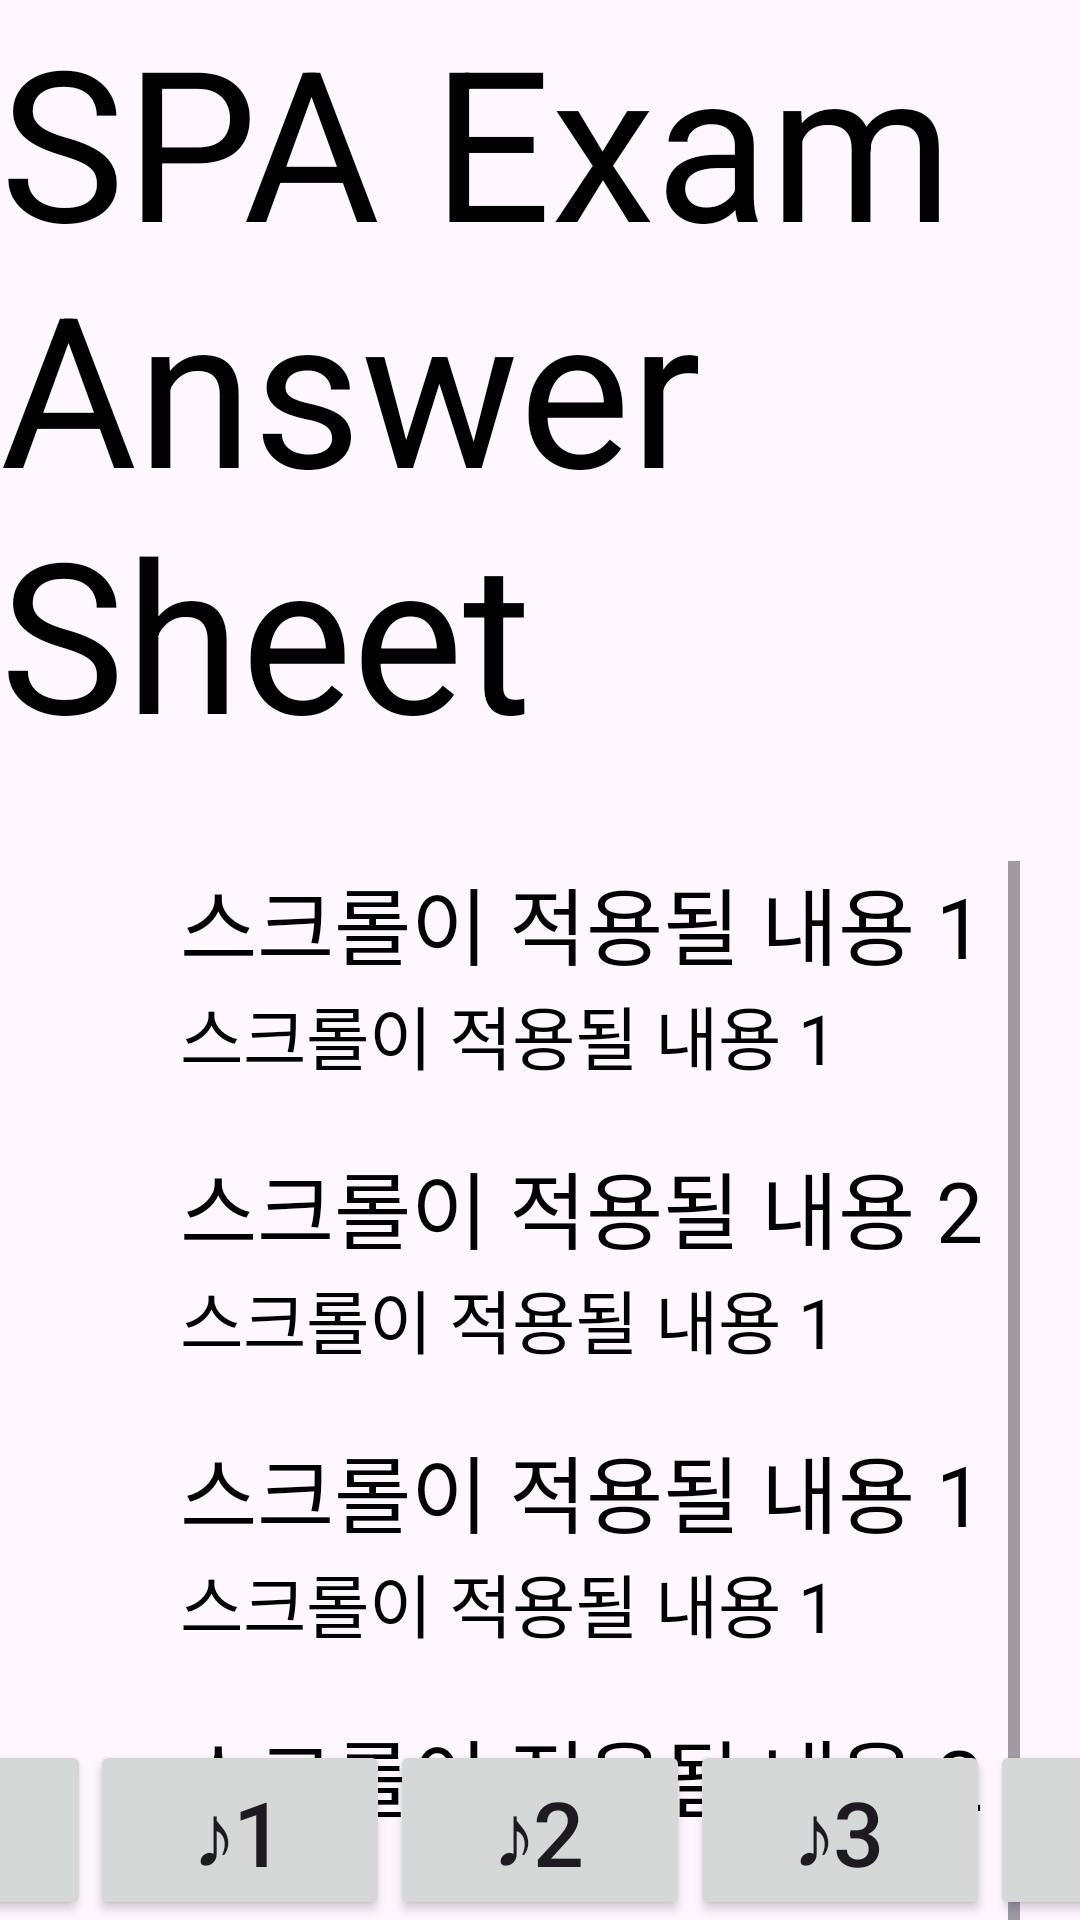

Layout XML and referenced resources for this Android screen:
<!-- AndroidManifest.xml: application theme Theme.Spa_study_app -->
<!-- res/layout/activity_spa_examination_result.xml -->
<?xml version="1.0" encoding="utf-8"?>
<androidx.constraintlayout.widget.ConstraintLayout
    xmlns:android="http://schemas.android.com/apk/res/android"
    xmlns:app="http://schemas.android.com/apk/res-auto"
    xmlns:tools="http://schemas.android.com/tools"
    android:id="@+id/spa_examination_hall_result_activity"
    android:layout_width="match_parent"
    android:layout_height="match_parent"
    android:background="@drawable/background"
    tools:context=".SpaExaminationHall">

    
    <TextView
        android:id="@+id/daily_spa_examination_hall_title"
        android:layout_width="wrap_content"
        android:layout_height="wrap_content"
        android:text="@string/spa_examination_result_title"
        android:textColor="@color/black"
        android:textSize="70sp"
        app:layout_constraintEnd_toEndOf="parent"
        app:layout_constraintStart_toStartOf="parent"
        app:layout_constraintTop_toTopOf="parent" />


    
    <ScrollView
        android:id="@+id/scrollable_section"
        android:layout_width="match_parent"
        android:layout_height="500dp"
        android:layout_marginTop="30dp"
        android:layout_marginBottom="10dp"
        android:layout_marginStart="50dp"
        android:layout_marginEnd="20dp"
        app:layout_constraintTop_toBottomOf="@id/daily_spa_examination_hall_title"

        app:layout_constraintStart_toStartOf="parent"
        app:layout_constraintEnd_toEndOf="parent">

        <LinearLayout
            android:layout_width="match_parent"
            android:layout_height="700dp"
            android:orientation="vertical">

            
            <TextView
                android:id="@+id/answer_sheet_question_1"
                android:layout_width="match_parent"
                android:layout_height="wrap_content"
                android:layout_marginStart="10dp"
                android:text="스크롤이 적용될 내용 1"
                android:textColor="@color/black"
                android:textSize="28sp"/>

            <TextView
                android:id="@+id/answer_sheet_answer_1"
                android:layout_width="match_parent"
                android:layout_height="wrap_content"
                android:layout_marginStart="10dp"
                android:text="스크롤이 적용될 내용 1"
                android:textColor="@color/black"
                android:textSize="23sp"/>

            <TextView
                android:id="@+id/answer_sheet_question_2"
                android:layout_width="match_parent"
                android:layout_height="wrap_content"
                android:layout_marginTop="20dp"
                android:layout_marginStart="10dp"
                android:text="스크롤이 적용될 내용 2"
                android:textColor="@color/black"
                android:textSize="28sp"/>

            <TextView
                android:id="@+id/answer_sheet_answer_2"
                android:layout_width="match_parent"
                android:layout_height="wrap_content"
                android:layout_marginStart="10dp"
                android:text="스크롤이 적용될 내용 1"
                android:textColor="@color/black"
                android:textSize="23sp"/>

            <TextView
                android:id="@+id/answer_sheet_question_3"
                android:layout_width="match_parent"
                android:layout_height="wrap_content"
                android:layout_marginTop="20dp"
                android:layout_marginStart="10dp"
                android:text="스크롤이 적용될 내용 1"
                android:textColor="@color/black"
                android:textSize="28sp"/>

            <TextView
                android:id="@+id/answer_sheet_answer_3"
                android:layout_width="match_parent"
                android:layout_height="wrap_content"
                android:layout_marginStart="10dp"
                android:text="스크롤이 적용될 내용 1"
                android:textColor="@color/black"
                android:textSize="23sp"/>

            <TextView
                android:id="@+id/answer_sheet_question_4"
                android:layout_width="match_parent"
                android:layout_height="wrap_content"
                android:layout_marginTop="20dp"
                android:layout_marginStart="10dp"
                android:text="스크롤이 적용될 내용 2"
                android:textColor="@color/black"
                android:textSize="28sp"/>

            <ImageView
                android:id="@+id/answer_sheet_image_1"
                android:layout_width="wrap_content"
                android:layout_height="300dp"
                android:src="@drawable/graph_1_bar_1"
                android:layout_marginStart="10dp"
                android:layout_marginEnd="10dp" />

            <TextView
                android:id="@+id/answer_sheet_answer_4"
                android:layout_width="match_parent"
                android:layout_height="wrap_content"
                android:layout_marginStart="10dp"
                android:text="스크롤이 적용될 내용 1"
                android:textColor="@color/black"
                android:textSize="23sp"/>
        </LinearLayout>
    </ScrollView>

    <Button
        android:id="@+id/answer_sheet_share_answer"
        android:layout_width="100dp"
        android:layout_height="60dp"
        android:layout_marginTop="10dp"
        android:text="↗️"
        android:textSize="30sp"
        app:layout_constraintBottom_toBottomOf="parent"
        app:layout_constraintStart_toStartOf="parent"
        app:layout_constraintEnd_toStartOf="@id/answer_sheet_record_1"/>

    <Button
        android:id="@+id/answer_sheet_record_1"
        android:layout_width="100dp"
        android:layout_height="60dp"
        android:layout_marginTop="10dp"
        android:text="♪1"
        android:textSize="30sp"
        app:layout_constraintBottom_toBottomOf="parent"
        app:layout_constraintStart_toEndOf="@id/answer_sheet_share_answer"
        app:layout_constraintEnd_toStartOf="@id/answer_sheet_record_2"/>

    <Button
        android:id="@+id/answer_sheet_record_2"
        android:layout_width="100dp"
        android:layout_height="60dp"
        android:layout_marginTop="10dp"
        android:text="♪2"
        android:textSize="30sp"
        app:layout_constraintBottom_toBottomOf="parent"
        app:layout_constraintStart_toEndOf="@id/answer_sheet_record_1"
        app:layout_constraintEnd_toStartOf="@id/answer_sheet_record_3"/>

    <Button
        android:id="@+id/answer_sheet_record_3"
        android:layout_width="100dp"
        android:layout_height="60dp"
        android:layout_marginTop="10dp"
        android:text="♪3"
        android:textSize="30sp"
        app:layout_constraintBottom_toBottomOf="parent"
        app:layout_constraintStart_toEndOf="@id/answer_sheet_record_2"
        app:layout_constraintEnd_toStartOf="@id/answer_sheet_record_4"/>

    <Button
        android:id="@+id/answer_sheet_record_4"
        android:layout_width="100dp"
        android:layout_height="60dp"
        android:layout_marginTop="10dp"
        android:text="♪4"
        android:textSize="30sp"
        app:layout_constraintBottom_toBottomOf="parent"
        app:layout_constraintStart_toEndOf="@id/answer_sheet_record_3"
        app:layout_constraintEnd_toEndOf="parent"/>

</androidx.constraintlayout.widget.ConstraintLayout>
<!-- resources referenced by this layout -->
<resources>
  <color name="black">#FF000000</color>
  <string name="spa_examination_result_title"> SPA Exam Answer Sheet</string>
  <style name="Theme.Spa_study_app" parent="Base.Theme.Spa_study_app" />
  <style name="Base.Theme.Spa_study_app" parent="Theme.Material3.DayNight.NoActionBar">
          
          
      </style>
</resources>
